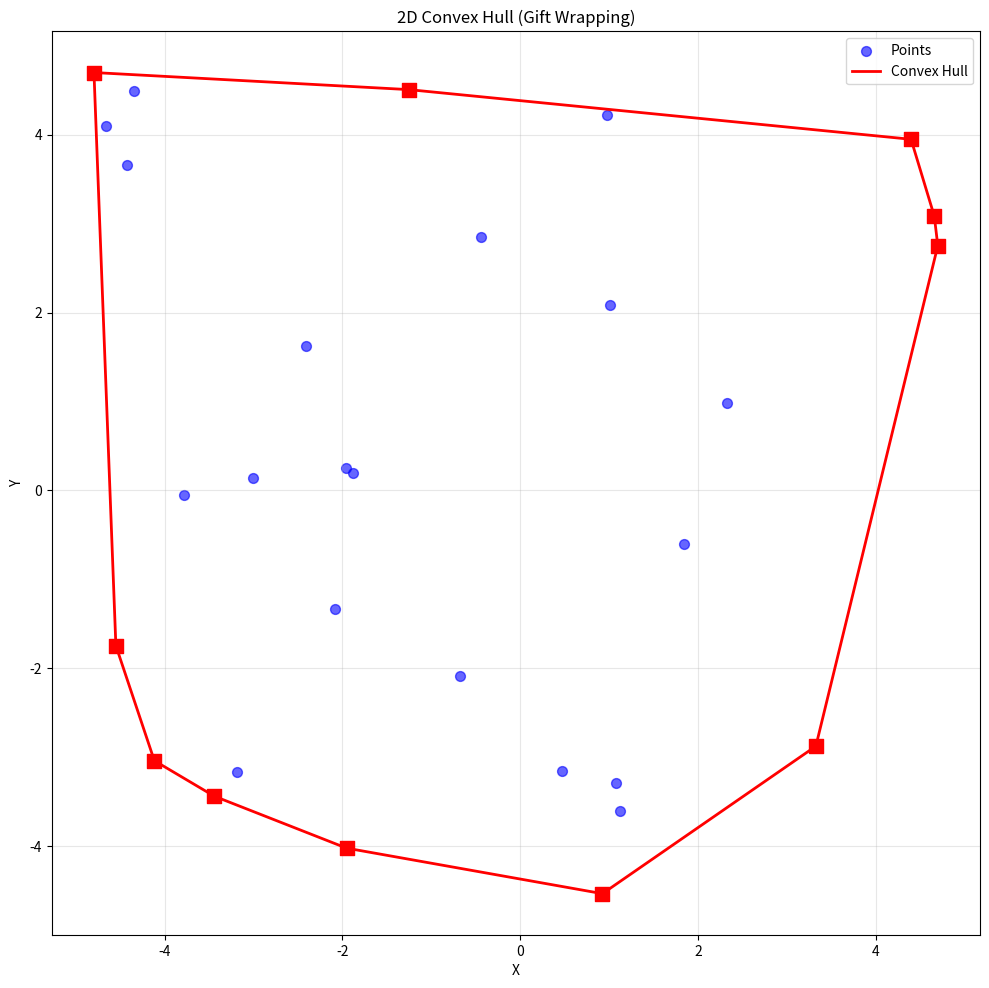
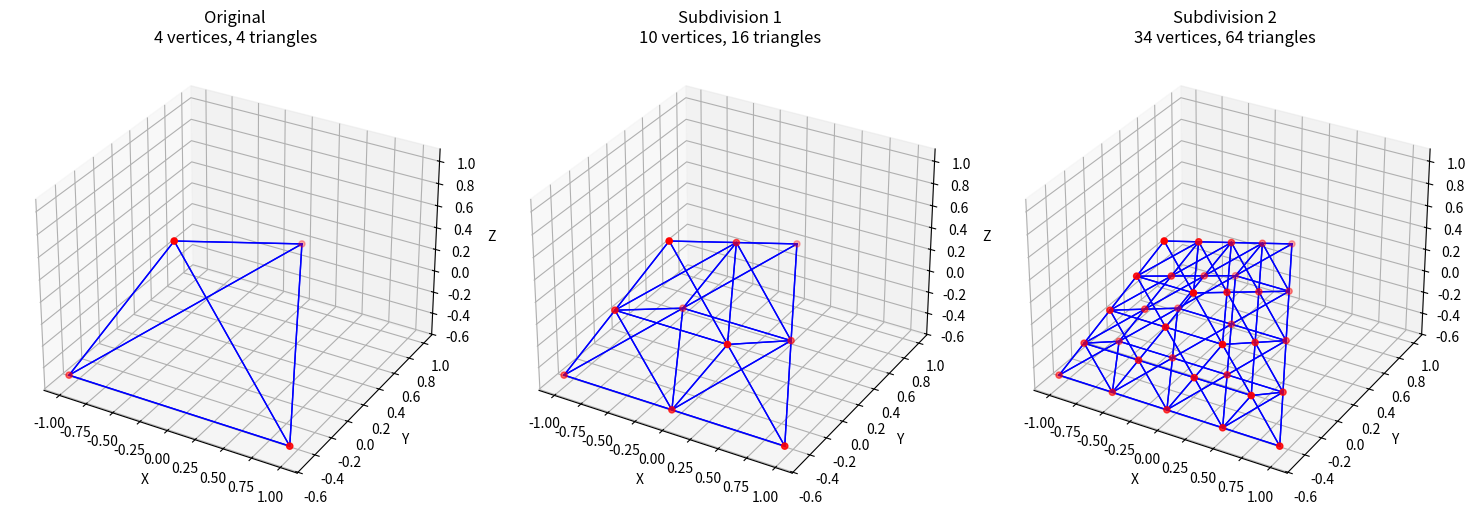
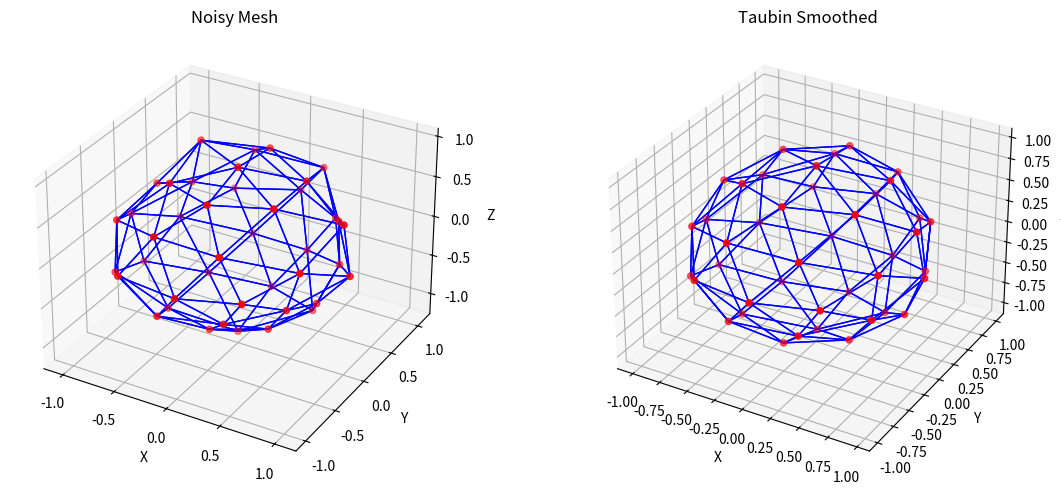

Generate these figures, in order, with matplotlib:
import numpy as np
import matplotlib.pyplot as plt
from mpl_toolkits.mplot3d import Axes3D
import math
from typing import Tuple, List, Optional, Set
from dataclasses import dataclass
import heapq

class Vec3:
    def __init__(self, x: float = 0.0, y: float = 0.0, z: float = 0.0):
        self.x, self.y, self.z = x, y, z
    
    def __add__(self, other):
        return Vec3(self.x + other.x, self.y + other.y, self.z + other.z)
    
    def __sub__(self, other):
        return Vec3(self.x - other.x, self.y - other.y, self.z - other.z)
    
    def __mul__(self, scalar: float):
        return Vec3(self.x * scalar, self.y * scalar, self.z * scalar)
    
    def __truediv__(self, scalar: float):
        return Vec3(self.x / scalar, self.y / scalar, self.z / scalar)
    
    def dot(self, other) -> float:
        return self.x * other.x + self.y * other.y + self.z * other.z
    
    def cross(self, other):
        return Vec3(
            self.y * other.z - self.z * other.y,
            self.z * other.x - self.x * other.z,
            self.x * other.y - self.y * other.x
        )
    
    def length(self) -> float:
        return math.sqrt(self.dot(self))
    
    def normalize(self):
        l = self.length()
        return self / l if l > 0 else Vec3(0, 0, 0)
    
    def to_array(self):
        return np.array([self.x, self.y, self.z])

@dataclass
class Vertex:
    position: Vec3
    index: int = -1

@dataclass
class Triangle:
    v0: int
    v1: int
    v2: int

class Mesh:
    def __init__(self):
        self.vertices = []
        self.triangles = []
    
    def add_vertex(self, v: Vec3) -> int:
        idx = len(self.vertices)
        self.vertices.append(Vertex(v, idx))
        return idx
    
    def add_triangle(self, v0: int, v1: int, v2: int):
        self.triangles.append(Triangle(v0, v1, v2))

print("✓ Base classes loaded")

def cross_product_2d(o, a, b):
    """2D cross product: (a-o) × (b-o)"""
    return (a[0] - o[0]) * (b[1] - o[1]) - (a[1] - o[1]) * (b[0] - o[0])

def convex_hull_2d(points):
    """Gift wrapping algorithm for 2D convex hull"""
    n = len(points)
    if n < 3:
        return points
    
    # Find leftmost point
    leftmost = min(range(n), key=lambda i: points[i][0])
    
    hull = []
    current = leftmost
    
    while True:
        hull.append(current)
        next_point = (current + 1) % n
        
        for i in range(n):
            if cross_product_2d(points[current], points[i], points[next_point]) > 0:
                next_point = i
        
        current = next_point
        if current == leftmost:
            break
    
    return [points[i] for i in hull]

print("✓ 2D convex hull loaded")

class QuadricError:
    """Quadric error matrix for vertex"""
    def __init__(self):
        # 4x4 symmetric matrix stored as 10 values
        self.q = np.zeros(10)
    
    def add_plane(self, a: float, b: float, c: float, d: float):
        """Add plane ax + by + cz + d = 0"""
        # Add plane^T * plane to quadric
        self.q[0] += a * a
        self.q[1] += a * b
        self.q[2] += a * c
        self.q[3] += a * d
        self.q[4] += b * b
        self.q[5] += b * c
        self.q[6] += b * d
        self.q[7] += c * c
        self.q[8] += c * d
        self.q[9] += d * d
    
    def error(self, x: float, y: float, z: float) -> float:
        """Compute error for vertex at (x, y, z)"""
        return (self.q[0] * x * x + 2 * self.q[1] * x * y + 2 * self.q[2] * x * z + 2 * self.q[3] * x +
                self.q[4] * y * y + 2 * self.q[5] * y * z + 2 * self.q[6] * y +
                self.q[7] * z * z + 2 * self.q[8] * z +
                self.q[9])
    
    def __add__(self, other):
        """Combine quadrics"""
        result = QuadricError()
        result.q = self.q + other.q
        return result

def compute_triangle_plane(v0: Vec3, v1: Vec3, v2: Vec3) -> Tuple[float, float, float, float]:
    """Compute plane equation for triangle"""
    edge1 = v1 - v0
    edge2 = v2 - v0
    normal = edge1.cross(edge2).normalize()
    
    a, b, c = normal.x, normal.y, normal.z
    d = -(a * v0.x + b * v0.y + c * v0.z)
    
    return a, b, c, d

print("✓ QEM simplification loaded")

def subdivide_triangle_simple(vertices, triangles):
    """Simple triangle subdivision (1-to-4 split)"""
    new_vertices = list(vertices)
    new_triangles = []
    edge_midpoints = {}
    
    def get_edge_midpoint(v0, v1):
        edge = tuple(sorted([v0, v1]))
        if edge not in edge_midpoints:
            p0 = vertices[v0]
            p1 = vertices[v1]
            mid = Vec3(
                (p0.x + p1.x) / 2,
                (p0.y + p1.y) / 2,
                (p0.z + p1.z) / 2
            )
            edge_midpoints[edge] = len(new_vertices)
            new_vertices.append(mid)
        return edge_midpoints[edge]
    
    for tri in triangles:
        v0, v1, v2 = tri.v0, tri.v1, tri.v2
        
        # Get edge midpoints
        m01 = get_edge_midpoint(v0, v1)
        m12 = get_edge_midpoint(v1, v2)
        m20 = get_edge_midpoint(v2, v0)
        
        # Create 4 new triangles
        new_triangles.append(Triangle(v0, m01, m20))
        new_triangles.append(Triangle(v1, m12, m01))
        new_triangles.append(Triangle(v2, m20, m12))
        new_triangles.append(Triangle(m01, m12, m20))
    
    return new_vertices, new_triangles

print("✓ Subdivision loaded")

def build_adjacency(triangles, num_vertices):
    """Build vertex adjacency list"""
    adjacency = [set() for _ in range(num_vertices)]
    
    for tri in triangles:
        adjacency[tri.v0].add(tri.v1)
        adjacency[tri.v0].add(tri.v2)
        adjacency[tri.v1].add(tri.v0)
        adjacency[tri.v1].add(tri.v2)
        adjacency[tri.v2].add(tri.v0)
        adjacency[tri.v2].add(tri.v1)
    
    return adjacency

def laplacian_smooth(vertices, adjacency, lambda_factor=0.5):
    """Laplacian mesh smoothing"""
    new_vertices = []
    
    for i, v in enumerate(vertices):
        if len(adjacency[i]) == 0:
            new_vertices.append(v)
            continue
        
        # Compute Laplacian (average of neighbors - current)
        avg = Vec3(0, 0, 0)
        for neighbor_idx in adjacency[i]:
            avg = avg + vertices[neighbor_idx]
        avg = avg / len(adjacency[i])
        
        laplacian = avg - v
        new_pos = v + laplacian * lambda_factor
        new_vertices.append(new_pos)
    
    return new_vertices

def taubin_smooth(vertices, adjacency, lambda_val=0.5, mu_val=-0.53, iterations=10):
    """Taubin smoothing (shrinkage-free)"""
    result = vertices
    
    for _ in range(iterations):
        # Smoothing step
        result = laplacian_smooth(result, adjacency, lambda_val)
        # Inflation step
        result = laplacian_smooth(result, adjacency, mu_val)
    
    return result

print("✓ Mesh smoothing loaded")

# Generate random 2D points
np.random.seed(42)
num_points = 30
points = [(np.random.uniform(-5, 5), np.random.uniform(-5, 5)) for _ in range(num_points)]

# Compute convex hull
hull = convex_hull_2d(points)

# Plot
fig, ax = plt.subplots(figsize=(10, 10))

# Plot all points
all_x = [p[0] for p in points]
all_y = [p[1] for p in points]
ax.scatter(all_x, all_y, c='blue', s=50, alpha=0.6, label='Points')

# Plot hull
hull_x = [p[0] for p in hull] + [hull[0][0]]
hull_y = [p[1] for p in hull] + [hull[0][1]]
ax.plot(hull_x, hull_y, 'r-', linewidth=2, label='Convex Hull')
ax.scatter(hull_x[:-1], hull_y[:-1], c='red', s=100, marker='s', zorder=5)

ax.set_xlabel('X')
ax.set_ylabel('Y')
ax.set_title('2D Convex Hull (Gift Wrapping)')
ax.legend()
ax.grid(True, alpha=0.3)
ax.set_aspect('equal')
plt.tight_layout()
plt.show()

print(f"Input: {num_points} points")
print(f"Hull: {len(hull)} vertices")

# Create simple tetrahedron
vertices = [
    Vec3(0, 1, 0),
    Vec3(-1, -0.5, -0.5),
    Vec3(1, -0.5, -0.5),
    Vec3(0, -0.5, 1)
]

triangles = [
    Triangle(0, 1, 2),
    Triangle(0, 2, 3),
    Triangle(0, 3, 1),
    Triangle(1, 3, 2)
]

# Subdivide twice
v1, t1 = subdivide_triangle_simple(vertices, triangles)
v2, t2 = subdivide_triangle_simple(v1, t1)

# Visualize
fig = plt.figure(figsize=(15, 5))

def plot_mesh(ax, verts, tris, title):
    for tri in tris:
        pts = np.array([
            verts[tri.v0].to_array(),
            verts[tri.v1].to_array(),
            verts[tri.v2].to_array(),
            verts[tri.v0].to_array()
        ])
        ax.plot3D(pts[:, 0], pts[:, 1], pts[:, 2], 'b-', linewidth=1)
    
    # Plot vertices
    vx = [v.x for v in verts]
    vy = [v.y for v in verts]
    vz = [v.z for v in verts]
    ax.scatter(vx, vy, vz, c='red', s=20)
    
    ax.set_xlabel('X')
    ax.set_ylabel('Y')
    ax.set_zlabel('Z')
    ax.set_title(title)

ax1 = fig.add_subplot(131, projection='3d')
plot_mesh(ax1, vertices, triangles, f'Original\n{len(vertices)} vertices, {len(triangles)} triangles')

ax2 = fig.add_subplot(132, projection='3d')
plot_mesh(ax2, v1, t1, f'Subdivision 1\n{len(v1)} vertices, {len(t1)} triangles')

ax3 = fig.add_subplot(133, projection='3d')
plot_mesh(ax3, v2, t2, f'Subdivision 2\n{len(v2)} vertices, {len(t2)} triangles')

plt.tight_layout()
plt.show()

print("Subdivision increases mesh resolution for smooth surfaces.")

# Create noisy mesh (sphere with noise)
def create_noisy_sphere(subdivisions=2, noise_level=0.1):
    # Start with icosahedron approximation
    t = (1.0 + math.sqrt(5.0)) / 2.0
    
    vertices = [
        Vec3(-1, t, 0).normalize(), Vec3(1, t, 0).normalize(),
        Vec3(-1, -t, 0).normalize(), Vec3(1, -t, 0).normalize(),
        Vec3(0, -1, t).normalize(), Vec3(0, 1, t).normalize(),
        Vec3(0, -1, -t).normalize(), Vec3(0, 1, -t).normalize(),
        Vec3(t, 0, -1).normalize(), Vec3(t, 0, 1).normalize(),
        Vec3(-t, 0, -1).normalize(), Vec3(-t, 0, 1).normalize()
    ]
    
    triangles = [
        Triangle(0, 11, 5), Triangle(0, 5, 1), Triangle(0, 1, 7), Triangle(0, 7, 10), Triangle(0, 10, 11),
        Triangle(1, 5, 9), Triangle(5, 11, 4), Triangle(11, 10, 2), Triangle(10, 7, 6), Triangle(7, 1, 8),
        Triangle(3, 9, 4), Triangle(3, 4, 2), Triangle(3, 2, 6), Triangle(3, 6, 8), Triangle(3, 8, 9),
        Triangle(4, 9, 5), Triangle(2, 4, 11), Triangle(6, 2, 10), Triangle(8, 6, 7), Triangle(9, 8, 1)
    ]
    
    # Subdivide for more vertices
    for _ in range(subdivisions):
        vertices, triangles = subdivide_triangle_simple(vertices, triangles)
        # Normalize to sphere
        vertices = [v.normalize() for v in vertices]
    
    # Add noise
    noisy_vertices = []
    for v in vertices:
        noise = np.random.uniform(-noise_level, noise_level)
        noisy_v = v * (1.0 + noise)
        noisy_vertices.append(noisy_v)
    
    return noisy_vertices, triangles

# Create noisy sphere
noisy_verts, tris = create_noisy_sphere(subdivisions=1, noise_level=0.15)

# Build adjacency
adj = build_adjacency(tris, len(noisy_verts))

# Smooth
smoothed_verts = taubin_smooth(noisy_verts, adj, iterations=5)

# Visualize
fig = plt.figure(figsize=(12, 5))

ax1 = fig.add_subplot(121, projection='3d')
plot_mesh(ax1, noisy_verts, tris, 'Noisy Mesh')

ax2 = fig.add_subplot(122, projection='3d')
plot_mesh(ax2, smoothed_verts, tris, 'Taubin Smoothed')

plt.tight_layout()
plt.show()

print("Taubin smoothing removes noise while preserving volume.")